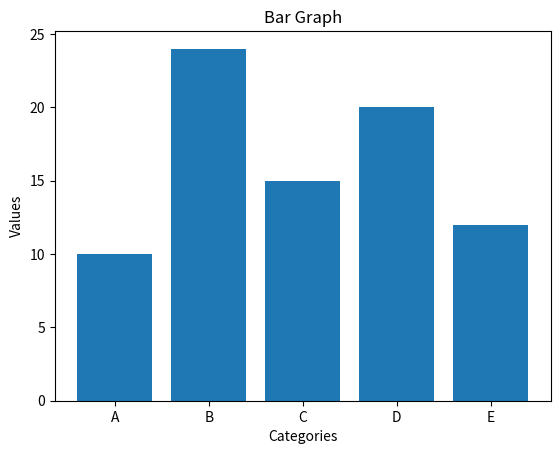

The matplotlib source for this figure:
import matplotlib.pyplot as plt


# Sample data
x = ['A', 'B', 'C', 'D', 'E']  # Categories
y = [10, 24, 15, 20, 12]  # Values

# Create a bar graph
plt.bar(x, y)

# Add labels and title
plt.xlabel('Categories')
plt.ylabel('Values')
plt.title('Bar Graph')

# Show the plot
plt.show()
